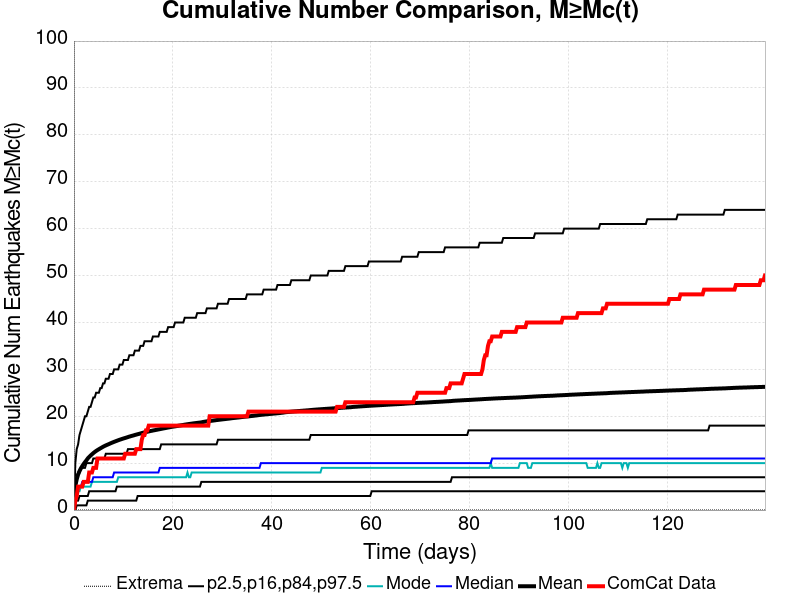

Data behind this chart, as committed beside it:
Time (days), ComCat Data, Simulation Mean, Simulation Median, Simulation Mode, Simulation Minimum, Simulation Maximum, 2.5 %-ile, 16 %-ile, 84 %-ile, 97.5 %-ile
0.0, 0.0, 0.0, 0.0, 0.0, 0.0, 0.0, 0.0, 0.0, 0.0, 0.0
0.2802, 2.0, 5.14, 3.0, 3.0, 0.0, 2668, 0.0, 2.0, 6.0, 10.0
0.5604, 3.0, 6.541, 4.0, 4.0, 0.0, 3203, 1.0, 2.0, 7.0, 13.0
0.8406, 5.0, 7.572, 5.0, 4.0, 0.0, 3472, 1.0, 2.0, 8.0, 14.0
1.121, 5.0, 8.29, 5.0, 4.0, 0.0, 4168, 1.0, 3.0, 8.0, 16.0
1.401, 5.0, 8.886, 5.0, 5.0, 0.0, 4603, 1.0, 3.0, 9.0, 17.0
1.681, 5.0, 9.364, 6.0, 5.0, 0.0, 4886, 1.0, 3.0, 9.0, 18.0
1.962, 6.0, 9.816, 6.0, 5.0, 0.0, 5150, 1.0, 3.0, 9.0, 19.0
2.242, 6.0, 10.22, 6.0, 5.0, 0.0, 5355, 1.0, 3.0, 9.0, 20.0
2.522, 6.0, 10.59, 6.0, 5.0, 0.0, 5522, 1.0, 3.0, 10.0, 20.0
2.802, 6.0, 11.01, 6.0, 5.0, 0.0, 5681, 2.0, 3.0, 10.0, 21.0
3.082, 8.0, 11.33, 6.0, 5.0, 0.0, 5818, 2.0, 4.0, 10.0, 22.0
3.363, 8.0, 11.62, 6.0, 5.0, 0.0, 5954, 2.0, 4.0, 10.0, 22.0
3.643, 8.0, 11.89, 6.0, 6.0, 0.0, 6074, 2.0, 4.0, 10.0, 23.0
3.923, 9.0, 12.15, 7.0, 6.0, 0.0, 6181, 2.0, 4.0, 11.0, 24.0
4.203, 9.0, 12.38, 7.0, 6.0, 0.0, 6278, 2.0, 4.0, 11.0, 24.0
4.483, 9.0, 12.6, 7.0, 6.0, 0.0, 6364, 2.0, 4.0, 11.0, 25.0
4.764, 11.0, 12.79, 7.0, 6.0, 0.0, 6452, 2.0, 4.0, 11.0, 25.0
5.044, 11.0, 12.97, 7.0, 6.0, 0.0, 6517, 2.0, 4.0, 11.0, 25.0
5.324, 11.0, 13.15, 7.0, 6.0, 0.0, 6589, 2.0, 4.0, 11.0, 26.0
5.604, 11.0, 13.31, 7.0, 6.0, 0.0, 6636, 2.0, 4.0, 11.0, 26.0
5.885, 11.0, 13.49, 7.0, 6.0, 0.0, 6698, 2.0, 4.0, 11.0, 27.0
6.165, 11.0, 13.64, 7.0, 6.0, 0.0, 6776, 2.0, 4.0, 11.0, 27.0
6.445, 11.0, 13.78, 7.0, 6.0, 0.0, 6834, 2.0, 4.0, 12.0, 28.0
6.725, 11.0, 13.91, 7.0, 6.0, 0.0, 6885, 2.0, 4.0, 12.0, 28.0
7.005, 11.0, 14.04, 7.0, 6.0, 0.0, 6932, 2.0, 4.0, 12.0, 28.0
7.286, 11.0, 14.17, 7.0, 6.0, 0.0, 6977, 2.0, 4.0, 12.0, 29.0
7.566, 11.0, 14.3, 7.0, 6.0, 0.0, 7014, 2.0, 4.0, 12.0, 29.0
7.846, 11.0, 14.43, 7.0, 6.0, 0.0, 7047, 2.0, 4.0, 12.0, 29.0
8.126, 11.0, 14.54, 8.0, 6.0, 0.0, 7089, 2.0, 4.0, 12.0, 30.0
8.406, 11.0, 14.66, 8.0, 6.0, 0.0, 7140, 2.0, 4.0, 12.0, 30.0
8.687, 11.0, 14.77, 8.0, 6.0, 0.0, 7174, 2.0, 5.0, 12.0, 30.0
8.967, 11.0, 14.89, 8.0, 7.0, 0.0, 7201, 2.0, 5.0, 12.0, 30.0
9.247, 11.0, 14.99, 8.0, 7.0, 0.0, 7248, 2.0, 5.0, 12.0, 31.0
9.527, 11.0, 15.09, 8.0, 7.0, 0.0, 7279, 2.0, 5.0, 12.0, 31.0
9.808, 11.0, 15.19, 8.0, 7.0, 0.0, 7318, 2.0, 5.0, 12.0, 31.0
10.09, 11.0, 15.29, 8.0, 7.0, 0.0, 7352, 2.0, 5.0, 12.0, 32.0
10.37, 12.0, 15.37, 8.0, 7.0, 0.0, 7385, 2.0, 5.0, 12.0, 32.0
10.65, 12.0, 15.47, 8.0, 7.0, 0.0, 7423, 2.0, 5.0, 12.0, 32.0
10.93, 12.0, 15.57, 8.0, 7.0, 0.0, 7446, 2.0, 5.0, 13.0, 32.0
11.21, 12.0, 15.66, 8.0, 7.0, 0.0, 7478, 2.0, 5.0, 13.0, 33.0
11.49, 12.0, 15.75, 8.0, 7.0, 0.0, 7503, 2.0, 5.0, 13.0, 33.0
11.77, 12.0, 15.83, 8.0, 7.0, 0.0, 7537, 2.0, 5.0, 13.0, 33.0
12.05, 12.0, 15.91, 8.0, 7.0, 0.0, 7561, 2.0, 5.0, 13.0, 33.0
12.33, 12.0, 16.01, 8.0, 7.0, 0.0, 7593, 2.0, 5.0, 13.0, 34.0
12.61, 13.0, 16.09, 8.0, 7.0, 0.0, 7611, 2.0, 5.0, 13.0, 34.0
12.89, 13.0, 16.17, 8.0, 7.0, 0.0, 7633, 3.0, 5.0, 13.0, 34.0
13.17, 13.0, 16.24, 8.0, 7.0, 0.0, 7653, 3.0, 5.0, 13.0, 34.0
13.45, 13.0, 16.33, 8.0, 7.0, 0.0, 7679, 3.0, 5.0, 13.0, 35.0
13.73, 15.0, 16.42, 8.0, 7.0, 0.0, 7705, 3.0, 5.0, 13.0, 35.0
14.01, 16.0, 16.5, 8.0, 7.0, 0.0, 7725, 3.0, 5.0, 13.0, 35.0
14.29, 16.0, 16.57, 8.0, 7.0, 0.0, 7745, 3.0, 5.0, 13.0, 36.0
14.57, 17.0, 16.63, 8.0, 7.0, 0.0, 7785, 3.0, 5.0, 13.0, 36.0
14.85, 17.0, 16.7, 8.0, 7.0, 0.0, 7821, 3.0, 5.0, 13.0, 36.0
15.13, 18.0, 16.76, 8.0, 7.0, 0.0, 7845, 3.0, 5.0, 13.0, 36.0
15.41, 18.0, 16.83, 8.0, 7.0, 0.0, 7868, 3.0, 5.0, 13.0, 36.0
15.69, 18.0, 16.89, 8.0, 7.0, 0.0, 7877, 3.0, 5.0, 13.0, 36.0
15.97, 18.0, 16.96, 8.0, 7.0, 0.0, 7890, 3.0, 5.0, 13.0, 37.0
16.25, 18.0, 17.02, 8.0, 7.0, 0.0, 7913, 3.0, 5.0, 13.0, 37.0
16.53, 18.0, 17.07, 8.0, 7.0, 0.0, 7941, 3.0, 5.0, 13.0, 37.0
... 440 more rows
